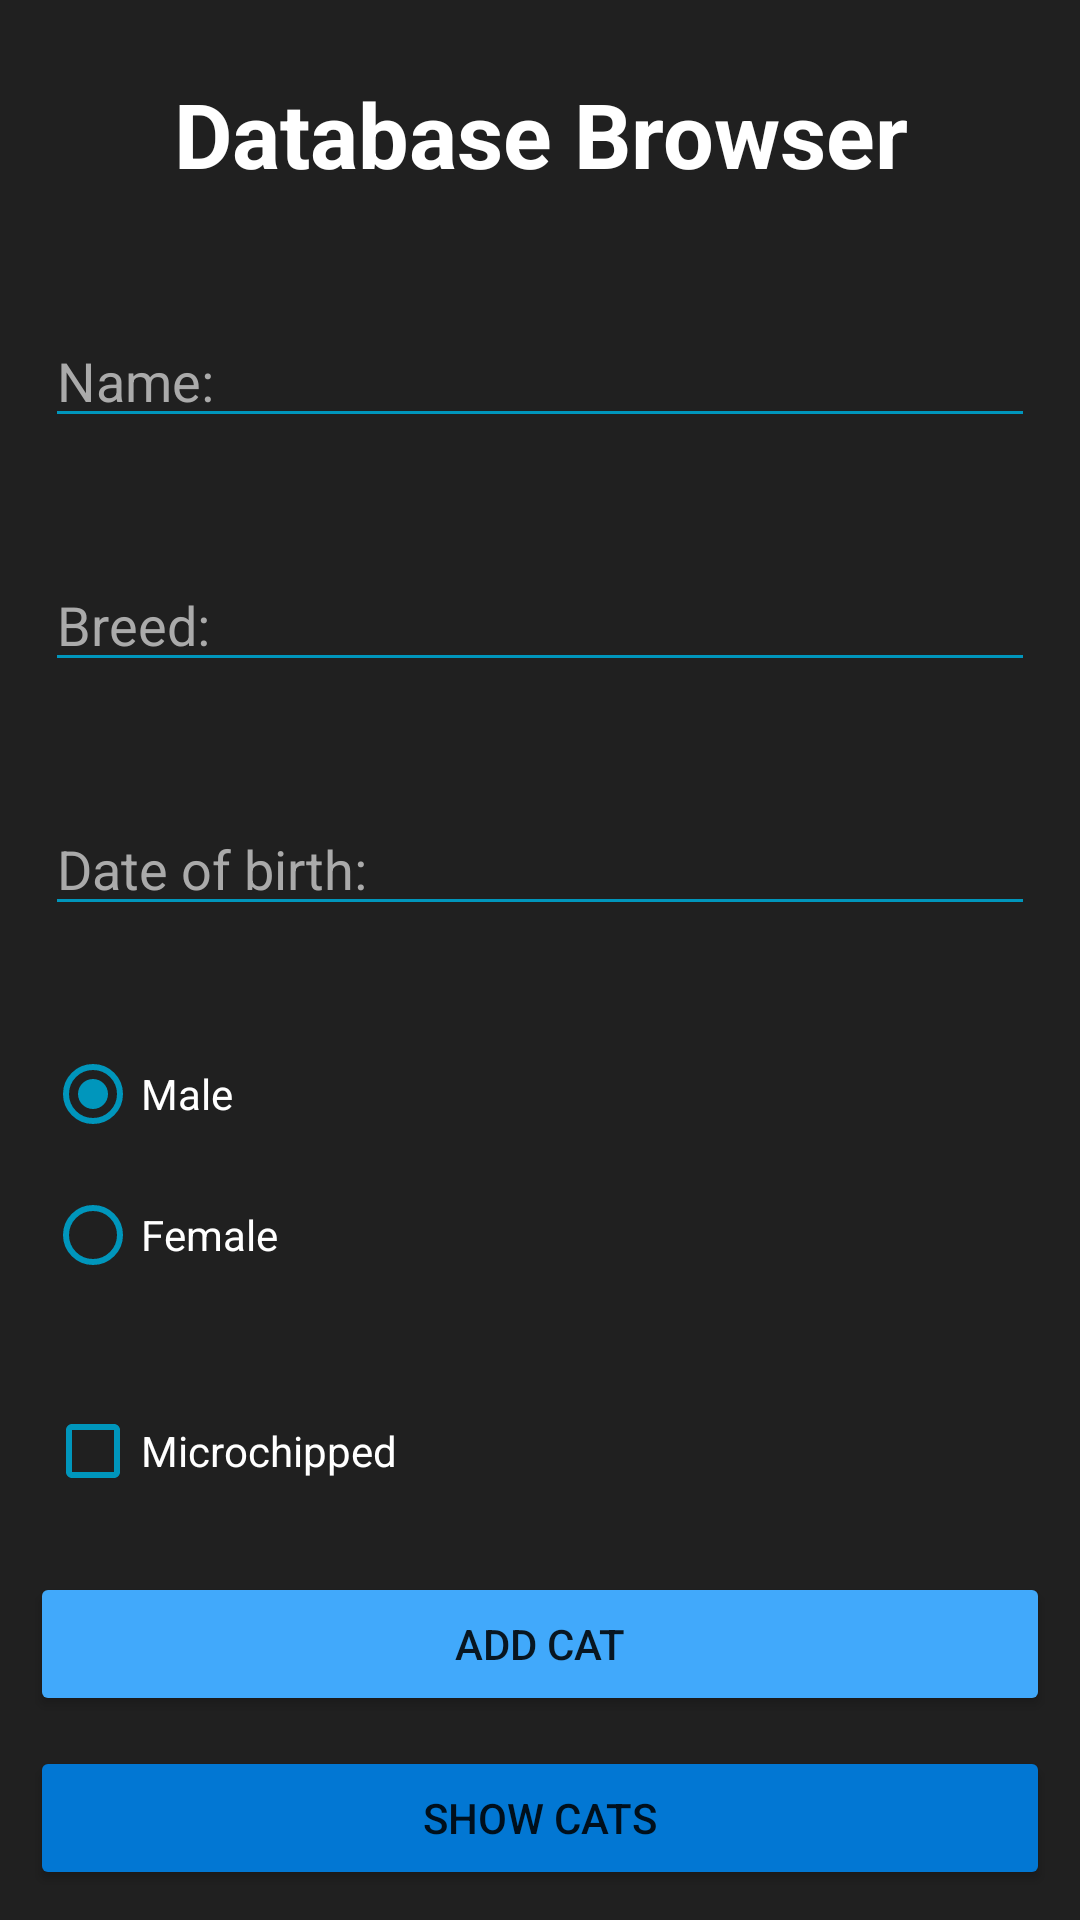

The Android layout XML behind this screen, and the referenced resources:
<!-- AndroidManifest.xml: application theme AppTheme -->
<!-- res/layout/activity_add_cat.xml -->
<?xml version="1.0" encoding="utf-8"?>
<ScrollView xmlns:android="http://schemas.android.com/apk/res/android"
    xmlns:app="http://schemas.android.com/apk/res-auto"
    xmlns:tools="http://schemas.android.com/tools"
    android:layout_width="match_parent"
    android:layout_height="match_parent"
    android:fillViewport="true">

    <androidx.constraintlayout.widget.ConstraintLayout
        android:layout_width="match_parent"
        android:layout_height="wrap_content"
        android:background="@android:drawable/screen_background_dark"
        android:backgroundTint="?android:attr/textColorPrimary"
        tools:context=".AddCatActivity">

        <Button
            android:id="@+id/addCatButton"
            android:layout_width="match_parent"
            android:layout_height="wrap_content"
            android:layout_margin="10dp"
            android:layout_marginBottom="5dp"
            android:layout_weight="0"
            android:backgroundTint="@color/colorLightBlue"
            android:onClick="onClick"
            android:text="@string/cat_submit"
            app:layout_constraintBottom_toTopOf="@+id/showCatsButton"
            app:layout_constraintEnd_toEndOf="parent"
            app:layout_constraintHorizontal_bias="1.0"
            app:layout_constraintStart_toStartOf="parent" />

        <Button
            android:id="@+id/showCatsButton"
            android:layout_width="match_parent"
            android:layout_height="wrap_content"
            android:layout_margin="10dp"
            android:layout_marginBottom="30dp"
            android:layout_weight="0"
            android:backgroundTint="@color/colorBlue"
            android:onClick="onClick"
            android:text="Show cats"
            app:layout_constraintBottom_toBottomOf="parent"
            app:layout_constraintEnd_toEndOf="parent"
            app:layout_constraintStart_toStartOf="parent" />

        <LinearLayout
            android:id="@+id/linearLayout"
            android:layout_width="match_parent"
            android:layout_height="wrap_content"
            android:layout_margin="15dp"
            android:layout_marginStart="15dp"
            android:layout_marginTop="50dp"
            android:layout_marginEnd="15dp"
            android:layout_marginBottom="108dp"
            android:orientation="vertical"
            app:layout_constraintBottom_toTopOf="@+id/addCatButton"
            app:layout_constraintEnd_toEndOf="parent"
            app:layout_constraintStart_toStartOf="parent"
            app:layout_constraintTop_toTopOf="parent">

            <TextView
                android:id="@+id/title"
                android:layout_width="match_parent"
                android:layout_height="wrap_content"
                android:text="@string/app_name"
                android:textAlignment="center"
                android:textAppearance="@style/TextAppearance.AppCompat.Body1"
                android:textColor="@android:color/white"
                android:textSize="30sp"
                android:textStyle="bold" />

            <EditText
                android:id="@+id/etxtName"
                android:layout_width="match_parent"
                android:layout_height="wrap_content"
                android:layout_marginTop="40dp"
                android:backgroundTint="@color/colorAccent"
                android:ems="10"
                android:hint="@string/cat_name"
                android:inputType="textPersonName"
                android:textAppearance="@style/TextAppearance.AppCompat.Medium"
                android:textColor="@android:color/white"
                android:textColorHint="@android:color/darker_gray" />

            <EditText
                android:id="@+id/etxtBreed"
                android:layout_width="match_parent"
                android:layout_height="wrap_content"
                android:layout_marginTop="40dp"
                android:backgroundTint="@color/colorAccent"
                android:ems="10"
                android:hint="@string/cat_breed"
                android:inputType="textPersonName"
                android:textColor="@android:color/white"
                android:textColorHint="@android:color/darker_gray" />

            <EditText
                android:id="@+id/etxtBirth"
                android:layout_width="match_parent"
                android:layout_height="wrap_content"
                android:layout_marginTop="40dp"
                android:backgroundTint="@color/colorAccent"
                android:ems="10"
                android:hint="@string/cat_date"
                android:inputType="date"
                android:textColor="@android:color/white"
                android:textColorHint="@android:color/darker_gray" />

            <RadioGroup
                android:layout_width="wrap_content"
                android:layout_height="wrap_content"
                android:checkedButton="@id/rbtnMale">

                <RadioButton
                    android:id="@+id/rbtnMale"
                    android:layout_width="match_parent"
                    android:layout_height="wrap_content"
                    android:layout_marginStart="0dp"
                    android:layout_marginTop="40dp"
                    android:backgroundTint="@color/colorPrimary"
                    android:buttonTint="@color/colorAccent"
                    android:text="@string/cat_male"
                    android:textColor="@android:color/white" />

                <RadioButton
                    android:id="@+id/rbtnFemale"
                    android:layout_width="match_parent"
                    android:layout_height="wrap_content"
                    android:layout_marginTop="15dp"
                    android:backgroundTint="@color/colorPrimaryDark"
                    android:buttonTint="@color/colorAccent"
                    android:text="@string/cat_female"
                    android:textColor="@android:color/white" />

            </RadioGroup>

            <CheckBox
                android:id="@+id/cboxMicrochipped"
                android:layout_width="match_parent"
                android:layout_height="wrap_content"
                android:layout_marginTop="40dp"
                android:backgroundTint="@color/colorPrimaryDark"
                android:buttonTint="@color/colorAccent"
                android:text="@string/cat_microchip"
                android:textColor="@android:color/white" />

        </LinearLayout>

    </androidx.constraintlayout.widget.ConstraintLayout>
</ScrollView>
<!-- resources referenced by this layout -->
<resources>
  <color name="colorAccent">#0096BC</color>
  <color name="colorBlue">#0277D3</color>
  <color name="colorLightBlue">#41A9FB</color>
  <color name="colorPrimary">#00556C</color>
  <color name="colorPrimaryDark">#003F50</color>
  <string name="app_name">Database Browser</string>
  <string name="cat_breed">Breed:</string>
  <string name="cat_date">Date of birth:</string>
  <string name="cat_female">Female</string>
  <string name="cat_male">Male</string>
  <string name="cat_microchip">Microchipped</string>
  <string name="cat_name">Name:</string>
  <string name="cat_submit">Add cat</string>
  <style name="AppTheme" parent="Theme.AppCompat.Light.DarkActionBar">
          
          <item name="colorPrimary">@color/colorPrimary</item>
          <item name="colorPrimaryDark">@color/colorPrimaryDark</item>
          <item name="colorAccent">@color/colorAccent</item>
      </style>
</resources>
